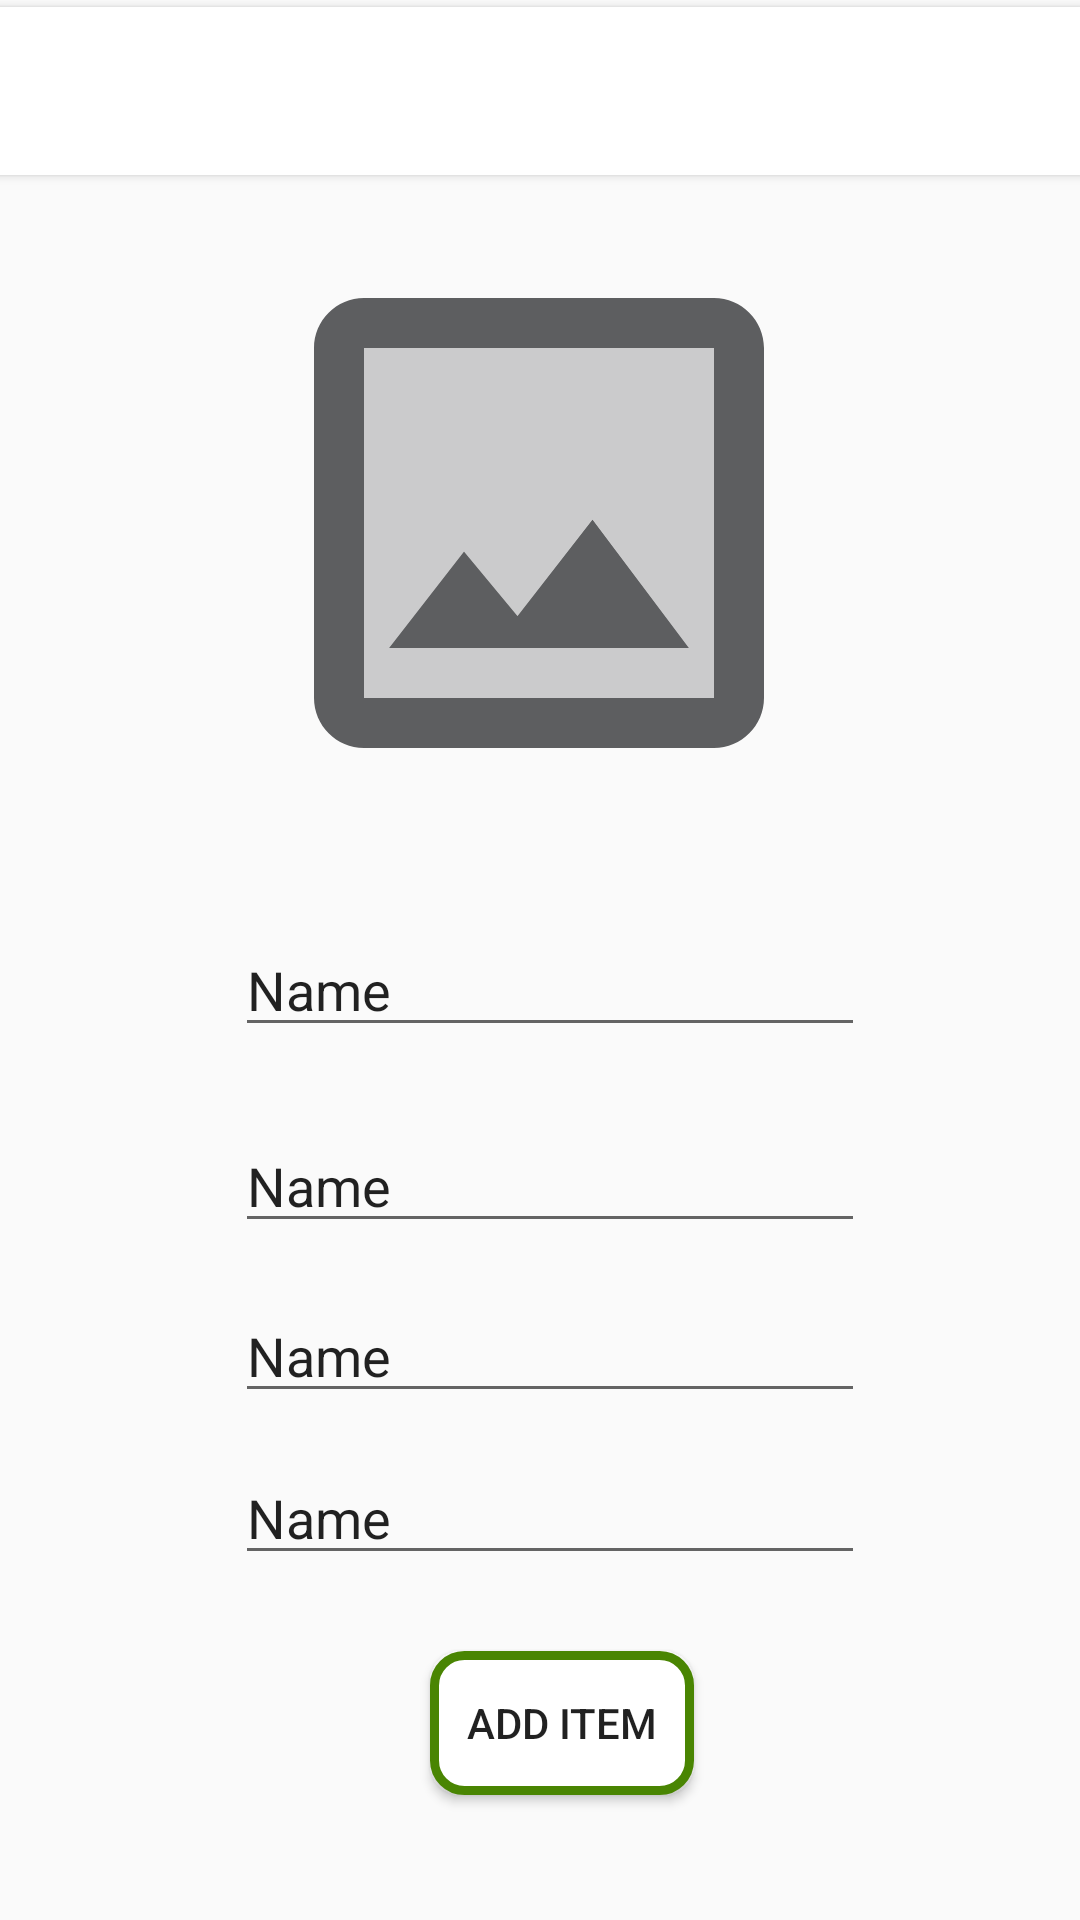

Write the Android layout XML for this screen, with the resource values it uses.
<!-- AndroidManifest.xml: application theme NoBar -->
<!-- res/layout/activity_add_item.xml -->
<?xml version="1.0" encoding="utf-8"?>
<androidx.constraintlayout.widget.ConstraintLayout xmlns:android="http://schemas.android.com/apk/res/android"
    xmlns:app="http://schemas.android.com/apk/res-auto"
    xmlns:tools="http://schemas.android.com/tools"
    android:layout_width="match_parent"
    android:layout_height="match_parent"
    tools:context=".AddItemActivity">

    <ImageView
        android:id="@+id/plusImage"
        android:layout_width="200dp"
        android:layout_height="200dp"
        app:layout_constraintBottom_toBottomOf="parent"
        app:layout_constraintEnd_toEndOf="parent"
        app:layout_constraintHorizontal_bias="0.497"
        app:layout_constraintStart_toStartOf="parent"
        app:layout_constraintTop_toBottomOf="@+id/toolbar4"
        app:layout_constraintVertical_bias="0.042"
        app:srcCompat="@drawable/image" />

    <androidx.appcompat.widget.Toolbar
        android:id="@+id/toolbar4"
        android:layout_width="409dp"
        android:layout_height="wrap_content"
        android:background="@color/white"
        android:elevation="2dp"
        android:minHeight="?attr/actionBarSize"
        android:theme="?attr/actionBarTheme"
        app:layout_constraintBottom_toBottomOf="parent"
        app:layout_constraintEnd_toEndOf="parent"
        app:layout_constraintHorizontal_bias="1.0"
        app:layout_constraintStart_toStartOf="parent"
        app:layout_constraintTop_toTopOf="parent"
        app:layout_constraintVertical_bias="0.004" />

    <EditText
        android:id="@+id/titlePlus"
        android:layout_width="wrap_content"
        android:layout_height="wrap_content"
        android:ems="10"
        android:inputType="textPersonName"
        android:text="Name"
        app:layout_constraintBottom_toBottomOf="parent"
        app:layout_constraintEnd_toEndOf="parent"
        app:layout_constraintHorizontal_bias="0.522"
        app:layout_constraintStart_toStartOf="parent"
        app:layout_constraintTop_toBottomOf="@+id/plusImage"
        app:layout_constraintVertical_bias="0.103" />

    <EditText
        android:id="@+id/descriptionPlus"
        android:layout_width="wrap_content"
        android:layout_height="wrap_content"
        android:layout_marginTop="24dp"
        android:ems="10"
        android:inputType="textPersonName"
        android:text="Name"
        app:layout_constraintBottom_toBottomOf="parent"
        app:layout_constraintEnd_toEndOf="@+id/titlePlus"
        app:layout_constraintHorizontal_bias="0.0"
        app:layout_constraintStart_toStartOf="@+id/titlePlus"
        app:layout_constraintTop_toBottomOf="@+id/titlePlus"
        app:layout_constraintVertical_bias="0.0" />

    <EditText
        android:id="@+id/price_per_unit"
        android:layout_width="wrap_content"
        android:layout_height="wrap_content"
        android:ems="10"
        android:inputType="textPersonName"
        android:text="Name"
        app:layout_constraintBottom_toBottomOf="parent"
        app:layout_constraintEnd_toEndOf="@+id/descriptionPlus"
        app:layout_constraintHorizontal_bias="0.0"
        app:layout_constraintStart_toStartOf="@+id/descriptionPlus"
        app:layout_constraintTop_toBottomOf="@+id/descriptionPlus"
        app:layout_constraintVertical_bias="0.084" />

    <EditText
        android:id="@+id/editTextTextPersonName4"
        android:layout_width="wrap_content"
        android:layout_height="wrap_content"
        android:ems="10"
        android:inputType="textPersonName"
        android:text="Name"
        app:layout_constraintBottom_toBottomOf="parent"
        app:layout_constraintEnd_toEndOf="@+id/price_per_unit"
        app:layout_constraintHorizontal_bias="0.0"
        app:layout_constraintStart_toStartOf="@+id/price_per_unit"
        app:layout_constraintTop_toBottomOf="@+id/price_per_unit"
        app:layout_constraintVertical_bias="0.1" />

    <Button
        android:id="@+id/button4"
        android:layout_width="wrap_content"
        android:layout_height="wrap_content"
        android:background="@drawable/add_cart_detail"
        android:text="Add Item"
        app:layout_constraintBottom_toBottomOf="parent"
        app:layout_constraintEnd_toEndOf="@+id/editTextTextPersonName4"
        app:layout_constraintHorizontal_bias="0.532"
        app:layout_constraintStart_toStartOf="@+id/editTextTextPersonName4"
        app:layout_constraintTop_toBottomOf="@+id/editTextTextPersonName4"
        app:layout_constraintVertical_bias="0.38" />
</androidx.constraintlayout.widget.ConstraintLayout>
<!-- resources referenced by this layout -->
<resources>
  <color name="white">#FFF</color>
  <!-- drawable add_cart_detail (drawable) -->
  <?xml version="1.0" encoding="utf-8"?>
  <shape xmlns:android="http://schemas.android.com/apk/res/android"
      android:shape="rectangle">
      <stroke
          android:width="3dp"
          android:color="@color/green1" />
      <corners android:radius="10sp" />
      <padding
          android:bottom="5dp"
          android:left="5dp"
          android:right="5dp"
          android:top="5dp" />
      <solid android:color="@color/white" />
  
  </shape>
  <!-- drawable image (drawable) -->
  <vector android:height="24dp" android:tint="#5D5E60"
      android:viewportHeight="24" android:viewportWidth="24"
      android:width="24dp" xmlns:android="http://schemas.android.com/apk/res/android">
      <path android:fillAlpha="0.3"
          android:fillColor="@android:color/white"
          android:pathData="M5,19h14L19,5L5,5v14zM9,13.14l2.14,2.58 3,-3.87L18,17L6,17l3,-3.86z" android:strokeAlpha="0.3"/>
      <path android:fillColor="@android:color/white" android:pathData="M19,3L5,3c-1.1,0 -2,0.9 -2,2v14c0,1.1 0.9,2 2,2h14c1.1,0 2,-0.9 2,-2L21,5c0,-1.1 -0.9,-2 -2,-2zM19,19L5,19L5,5h14v14zM14.14,11.86l-3,3.86L9,13.14 6,17h12z"/>
  </vector>
  <style name="NoBar" parent="Theme.AppCompat.Light.NoActionBar">
          
          <item name="colorPrimary">@color/colorPrimary</item>
          <item name="colorPrimaryDark">@color/colorPrimaryDark</item>
          <item name="colorAccent">@color/colorAccent</item>
      </style>
  <color name="green1">#498502</color>
  <color name="colorPrimary">#6200EE</color>
  <color name="colorPrimaryDark">#3700B3</color>
  <color name="colorAccent">#03DAC5</color>
</resources>
